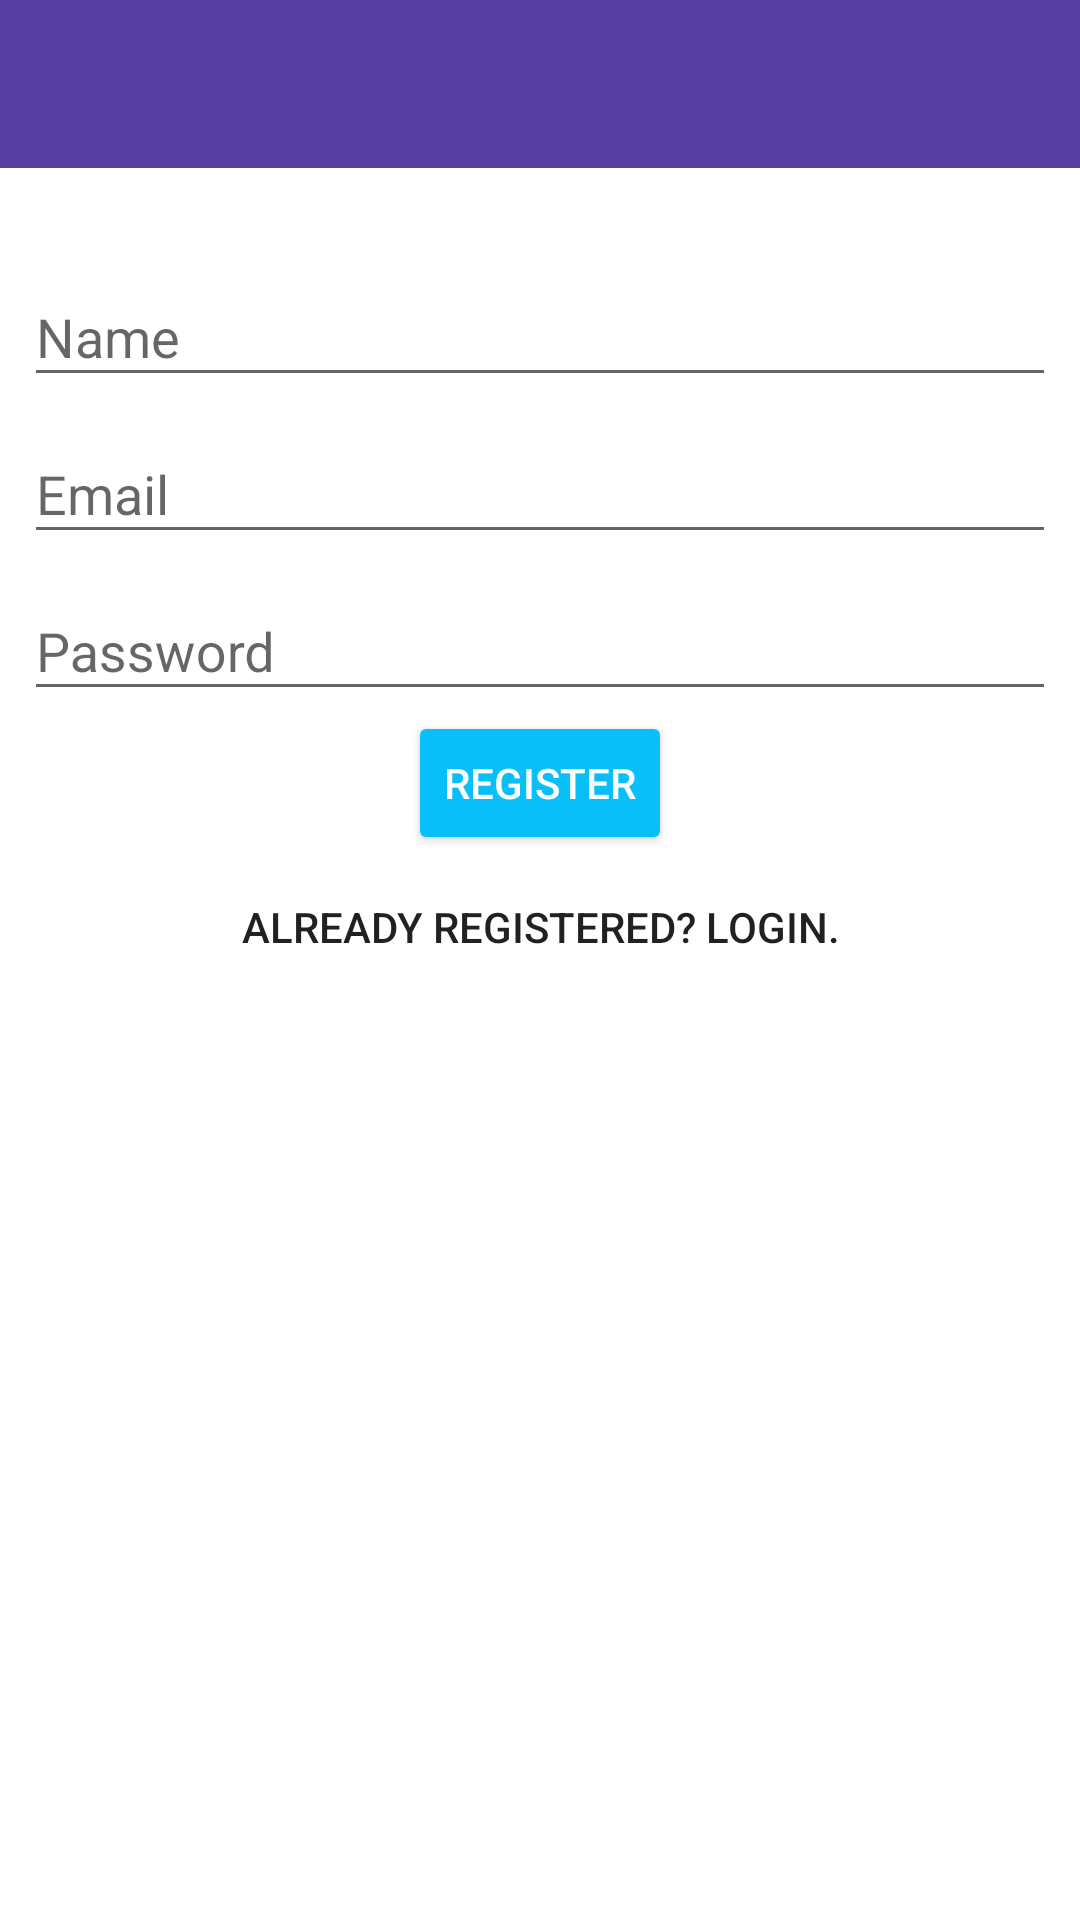

Android layout source for this screen:
<!-- AndroidManifest.xml: activity theme AppTheme.NoActionBar -->
<!-- res/layout/activity_registration.xml -->
<?xml version="1.0" encoding="utf-8"?>
<androidx.appcompat.widget.LinearLayoutCompat xmlns:android="http://schemas.android.com/apk/res/android"
    xmlns:app="http://schemas.android.com/apk/res-auto"
    android:layout_width="fill_parent"
    android:layout_height="fill_parent"
    android:orientation="vertical"
    android:background="#ffffffff">

    <androidx.appcompat.widget.Toolbar
        android:id="@+id/toolbar"
        android:layout_width="match_parent"
        android:layout_height="?attr/actionBarSize"
        android:background="?attr/colorPrimary" />

    <ImageView
        android:layout_width="wrap_content"
        android:layout_height="wrap_content"
        android:layout_gravity="center"
        android:layout_marginTop="8dp"
        android:src="@drawable/ic_launcher_background"
        android:transitionName="logo"
        app:layout_constraintLeft_toLeftOf="parent"
        app:layout_constraintRight_toRightOf="parent"
        app:layout_constraintTop_toTopOf="parent" />

    <androidx.constraintlayout.widget.ConstraintLayout
        android:layout_width="match_parent"
        android:layout_height="match_parent"
        android:layout_marginLeft="8dp"
        android:layout_marginTop="16dp"
        android:layout_marginRight="8dp">

        <com.google.android.material.textfield.TextInputLayout
            android:id="@+id/name_l"
            android:layout_width="match_parent"
            android:layout_height="wrap_content"
            app:layout_constraintLeft_toLeftOf="parent"
            app:layout_constraintRight_toRightOf="parent"
            app:layout_constraintTop_toTopOf="parent">

            <com.google.android.material.textfield.TextInputEditText
                android:layout_width="match_parent"
                android:layout_height="wrap_content"
                android:hint="Name" />
        </com.google.android.material.textfield.TextInputLayout>

        <com.google.android.material.textfield.TextInputLayout
            android:id="@+id/email_l"
            android:layout_width="match_parent"
            android:layout_height="wrap_content"
            app:layout_constraintLeft_toLeftOf="parent"
            app:layout_constraintRight_toRightOf="parent"
            app:layout_constraintTop_toBottomOf="@+id/name_l">

            <com.google.android.material.textfield.TextInputEditText
                android:layout_width="match_parent"
                android:layout_height="wrap_content"
                android:hint="Email" />
        </com.google.android.material.textfield.TextInputLayout>

        <com.google.android.material.textfield.TextInputLayout
            android:id="@+id/password_l"
            android:layout_width="match_parent"
            android:layout_height="wrap_content"
            app:layout_constraintLeft_toLeftOf="parent"
            app:layout_constraintRight_toRightOf="parent"
            app:layout_constraintTop_toBottomOf="@+id/email_l">

            <com.google.android.material.textfield.TextInputEditText
                android:layout_width="match_parent"
                android:layout_height="wrap_content"
                android:hint="Password"
                android:inputType="textWebPassword" />
        </com.google.android.material.textfield.TextInputLayout>

        <Button
            android:id="@+id/register_b"
            style="@style/Widget.AppCompat.Button.Colored"
            android:layout_width="wrap_content"
            android:layout_height="wrap_content"
            android:text="Register"
            app:layout_constraintLeft_toLeftOf="parent"
            app:layout_constraintRight_toRightOf="parent"
            app:layout_constraintTop_toBottomOf="@+id/password_l" />

        <Button
            android:id="@+id/go_login_b"
            style="?android:attr/borderlessButtonStyle"
            android:layout_width="wrap_content"
            android:layout_height="wrap_content"
            android:text="Already registered? Login."
            app:layout_constraintLeft_toLeftOf="parent"
            app:layout_constraintRight_toRightOf="parent"
            app:layout_constraintTop_toBottomOf="@+id/register_b" />
    </androidx.constraintlayout.widget.ConstraintLayout>
</androidx.appcompat.widget.LinearLayoutCompat>
<!-- resources referenced by this layout -->
<resources>
  <style name="AppTheme.NoActionBar" parent="@style/AppTheme">
          <item name="windowActionBar">false</item>
          <item name="windowNoTitle">true</item>
      </style>
  <style name="AppTheme" parent="Theme.AppCompat.Light.DarkActionBar">
          
          <item name="colorPrimary">@color/colorPrimary</item>
          <item name="colorPrimaryDark">@color/colorPrimaryDark</item>
          <item name="colorAccent">@color/colorAccent</item>
      </style>
  <color name="colorPrimary">#5640a2</color>
  <color name="colorPrimaryDark">#5640a2</color>
  <color name="colorAccent">#09bff9</color>
</resources>
